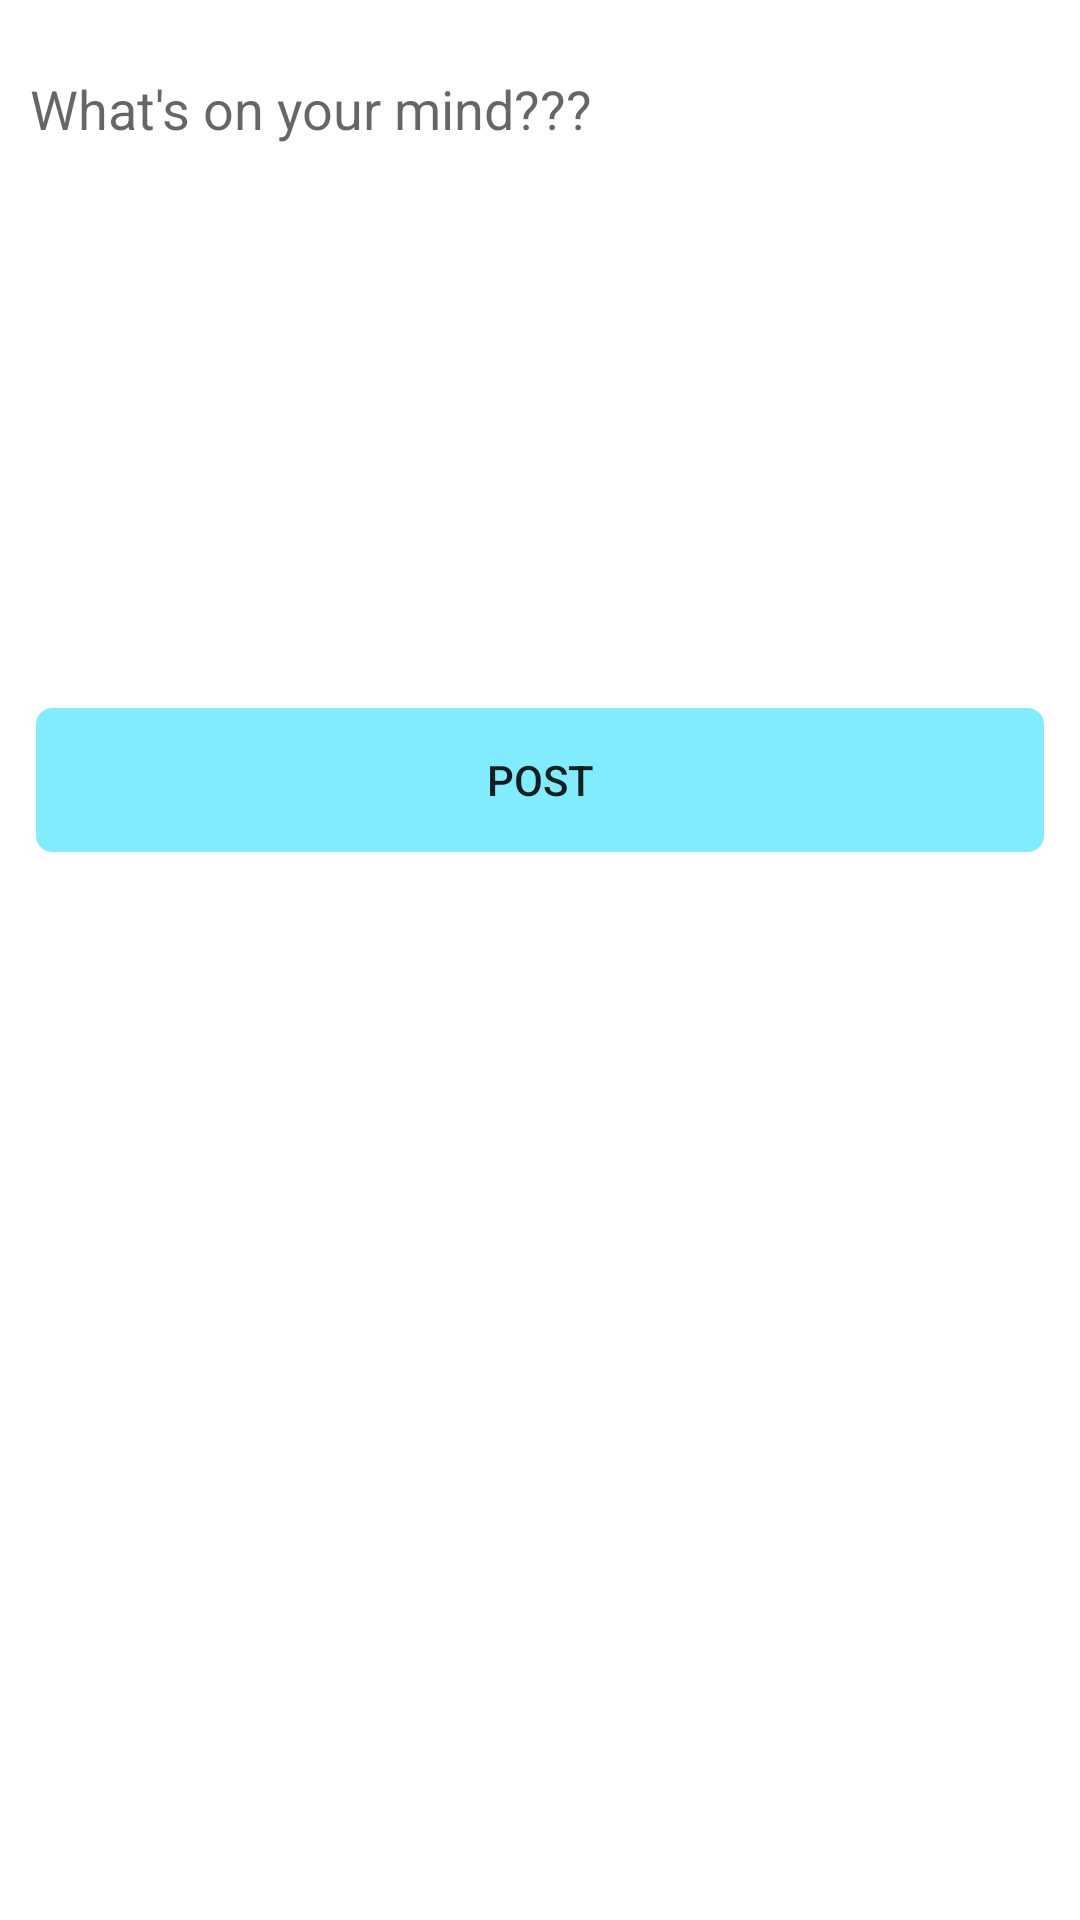

Write the Android layout XML for this screen, with the resource values it uses.
<!-- AndroidManifest.xml: application theme Theme.BeingSocial -->
<!-- res/layout/activity_create_post.xml -->
<?xml version="1.0" encoding="utf-8"?>
<androidx.constraintlayout.widget.ConstraintLayout xmlns:android="http://schemas.android.com/apk/res/android"
    xmlns:app="http://schemas.android.com/apk/res-auto"
    xmlns:tools="http://schemas.android.com/tools"
    android:layout_width="match_parent"
    android:layout_height="match_parent"
    tools:context=".CreatePostActivity">

    <EditText
        android:id="@+id/postInput"
        android:layout_width="0dp"
        android:layout_height="200dp"
        android:layout_marginLeft="10dp"
        android:layout_marginTop="24dp"
        android:layout_marginRight="10dp"
        android:background="@drawable/edittext_shape"
        android:gravity="top"
        android:hint="What's on your mind???"
        app:layout_constraintHorizontal_bias="1.0"
        app:layout_constraintLeft_toLeftOf="parent"
        app:layout_constraintRight_toRightOf="parent"
        app:layout_constraintTop_toTopOf="parent" />

    <Button
        android:id="@+id/postButton"
        android:layout_width="0dp"
        android:layout_height="wrap_content"
        android:text="POST"
        app:layout_constraintRight_toRightOf="parent"
        app:layout_constraintTop_toBottomOf="@id/postInput"
        app:layout_constraintLeft_toLeftOf="parent"
        android:layout_margin="12dp"
        android:layout_marginTop="10dp"
        android:background="@drawable/edittext_shape"
        android:backgroundTint="@color/postButtonColor"

        />








</androidx.constraintlayout.widget.ConstraintLayout>
<!-- resources referenced by this layout -->
<resources>
  <color name="postButtonColor">#82ECFF</color>
  <!-- drawable edittext_shape (drawable) -->
  <?xml version="1.0" encoding="utf-8"?>
  <shape xmlns:android="http://schemas.android.com/apk/res/android">
      android:shape="rectangle"
      android:padding="10dp"
  
      <stroke android:width="1dp"
          android:color="#ffffff"/>
  
      <corners android:radius="5dp"/>
  
  
  
  
  </shape>
  <style name="Theme.BeingSocial" parent="Theme.MaterialComponents.DayNight.DarkActionBar">
          
          <item name="colorPrimary">@color/purple_500</item>
          <item name="colorPrimaryVariant">@color/purple_700</item>
          <item name="colorOnPrimary">@color/white</item>
          
          <item name="colorSecondary">@color/teal_200</item>
          <item name="colorSecondaryVariant">@color/teal_700</item>
          <item name="colorOnSecondary">@color/black</item>
          
          <item name="android:statusBarColor" tools:targetApi="l">?attr/colorPrimaryVariant</item>
          
      </style>
  <color name="purple_500">#FF6200EE</color>
  <color name="purple_700">#FF3700B3</color>
  <color name="white">#FFFFFFFF</color>
  <color name="teal_200">#FF03DAC5</color>
  <color name="teal_700">#FF018786</color>
  <color name="black">#FF000000</color>
</resources>
